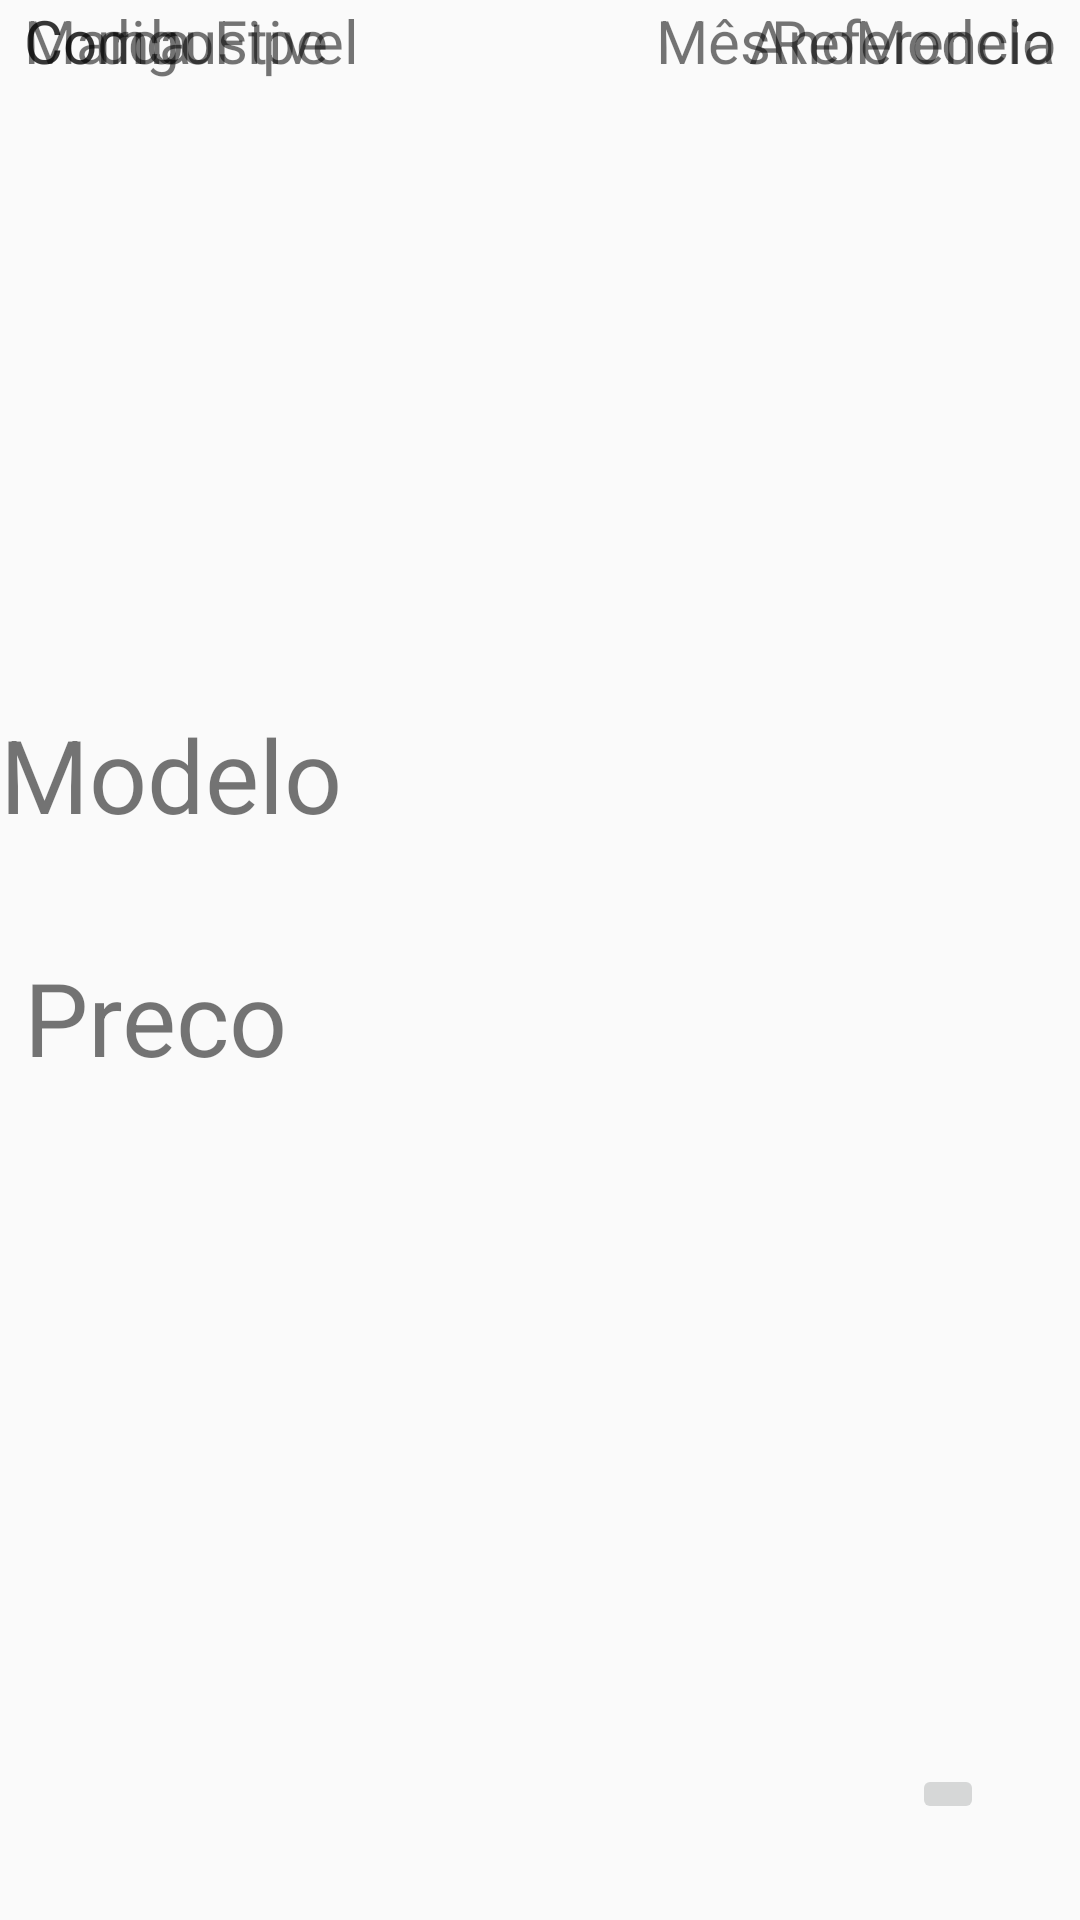

Layout XML and referenced resources for this Android screen:
<!-- AndroidManifest.xml: application theme Theme.CarApp -->
<!-- res/layout/activity_detalhes_content.xml -->
<?xml version="1.0" encoding="utf-8"?>
<androidx.constraintlayout.widget.ConstraintLayout xmlns:android="http://schemas.android.com/apk/res/android"
    xmlns:app="http://schemas.android.com/apk/res-auto"
    xmlns:tools="http://schemas.android.com/tools"
    android:layout_width="match_parent"
    android:layout_height="match_parent">

    <ImageView
        android:id="@+id/filme_info_imagem"
        android:layout_width="match_parent"
        android:layout_height="250dp"
        android:scaleType="centerCrop"
        app:layout_constraintStart_toStartOf="parent"
        app:layout_constraintTop_toTopOf="parent"
        tools:srcCompat="@tools:sample/avatars" />

    <TextView
        android:id="@+id/tvModeloDetalhes"
        android:layout_width="397dp"
        android:layout_height="38dp"
        android:text="Modelo"
        android:textSize="34sp"
        app:layout_constraintBottom_toBottomOf="parent"
        app:layout_constraintTop_toTopOf="parent"
        app:layout_constraintVertical_bias="0.391"
        tools:layout_editor_absoluteX="7dp" />

    <TextView
        android:id="@+id/tvMarcaDetalhe"
        android:layout_width="wrap_content"
        android:layout_height="wrap_content"
        android:layout_marginStart="8dp"
        android:text="Marca"
        android:textSize="20sp"
        app:layout_constraintEnd_toStartOf="@+id/tvAnoDetalhe"
        app:layout_constraintHorizontal_bias="0.0"
        app:layout_constraintStart_toStartOf="parent"
        tools:layout_editor_absoluteY="325dp" />

    <TextView
        android:id="@+id/tvAnoDetalhe"
        android:layout_width="wrap_content"
        android:layout_height="wrap_content"
        android:layout_marginEnd="8dp"
        android:text="AnoModelo"
        android:textSize="20sp"
        app:layout_constraintEnd_toEndOf="parent"
        tools:layout_editor_absoluteY="325dp" />

    <TextView
        android:id="@+id/tvPrecoDetalhe"
        android:layout_width="394dp"
        android:layout_height="42dp"
        android:layout_marginStart="8dp"
        android:text="Preco"
        android:textSize="34sp"
        app:layout_constraintBottom_toBottomOf="parent"
        app:layout_constraintEnd_toEndOf="parent"
        app:layout_constraintHorizontal_bias="0.0"
        app:layout_constraintStart_toStartOf="parent"
        app:layout_constraintTop_toTopOf="parent"
        app:layout_constraintVertical_bias="0.529" />

    <TextView
        android:id="@+id/tvCombustivelDetalhe"
        android:layout_width="wrap_content"
        android:layout_height="wrap_content"
        android:layout_marginStart="8dp"
        android:text="Combustivel"
        android:textSize="20sp"
        app:layout_constraintStart_toStartOf="parent"
        tools:layout_editor_absoluteY="429dp" />

    <TextView
        android:id="@+id/tvCodigoDetalhe"
        android:layout_width="wrap_content"
        android:layout_height="wrap_content"
        android:layout_marginStart="8dp"
        android:text="CodigoFipe"
        android:textSize="20sp"
        app:layout_constraintEnd_toStartOf="@+id/tvMesDetalhe"
        app:layout_constraintHorizontal_bias="0.0"
        app:layout_constraintStart_toStartOf="parent"
        tools:layout_editor_absoluteY="477dp" />

    <TextView
        android:id="@+id/tvMesDetalhe"
        android:layout_width="wrap_content"
        android:layout_height="wrap_content"
        android:layout_marginEnd="8dp"
        android:text="MêsReferencia"
        android:textSize="20sp"
        app:layout_constraintEnd_toEndOf="parent"
        tools:layout_editor_absoluteY="477dp" />

    <ImageButton
        android:id="@+id/bFavoritoDetalhes"
        android:layout_width="wrap_content"
        android:layout_height="wrap_content"
        android:layout_marginEnd="32dp"
        android:layout_marginBottom="32dp"
        app:layout_constraintBottom_toBottomOf="parent"
        app:layout_constraintEnd_toEndOf="parent"
        app:srcCompat="@drawable/ic_home_black_24dp" />

</androidx.constraintlayout.widget.ConstraintLayout>
<!-- resources referenced by this layout -->
<resources>
  <style name="Theme.CarApp" parent="Theme.AppCompat.DayNight.DarkActionBar">
          
          <item name="colorPrimary">@color/purple_500</item>
          <item name="colorPrimaryVariant">@color/purple_700</item>
          <item name="colorOnPrimary">@color/white</item>
          
          <item name="colorSecondary">@color/teal_200</item>
          <item name="colorSecondaryVariant">@color/teal_700</item>
          <item name="colorOnSecondary">@color/black</item>
          
          <item name="android:statusBarColor" tools:targetApi="l">?attr/colorPrimaryVariant</item>
          
      </style>
  <color name="purple_500">#FF6200EE</color>
  <color name="purple_700">#FF3700B3</color>
  <color name="white">#FFFFFFFF</color>
  <color name="teal_200">#FF03DAC5</color>
  <color name="teal_700">#FF018786</color>
  <color name="black">#FF000000</color>
</resources>
